Run: headless pygame with SDL's dummy video driver; simulated clock (each Clock.tick advances the game by its frame time, no real sleeping); random seed 0; keys injected as events and as key.get_pressed() state; no mouse input.
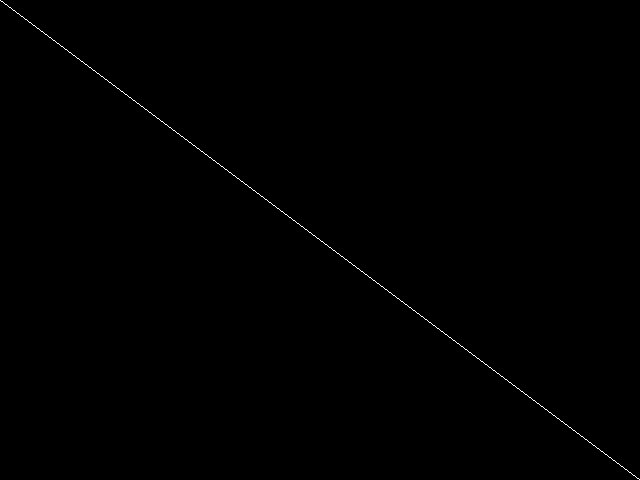
Frame 1 of 4 · flips 1–60 · no input
Frame 2 of 4 · flips 61–180 · tapped SPACE, RETURN · held RIGHT (→), D · screen unchanged from frame 1, image omitted
Frame 3 of 4 · flips 181–300 · held DOWN (↓), S · screen unchanged from frame 2, image omitted
Frame 4 of 4 · flips 301–420 · held LEFT (←), A, UP (↑), W · screen unchanged from frame 3, image omitted

The pygame program that drew these frames:

import pygame

def render():

  # pygame.draw.line - нарисовать отрезок
  #
  # pygame.draw.line(screen, <цвет>, <один конец отрезка>, <второй конец отрезка>)
  #
  # цвет (<красный>, <зеленый>, <синий>)
  # красный зеленый и синий - числа от 0 до 255
  #
  # цвет: (255, 255, 255) - белый, (0, 0, 0) - черный
  #
  # screen.fill - заполнить весь экран одним цветом
  # screen.fill(<цвет>)

  screen.fill((0, 0, 0))


  ## Попробуй порисовать разные отрезки, разными цветами

  pygame.draw.line(screen, (255, 255, 255), (0, 0), (640, 480))

screen = pygame.display.set_mode((640, 480))

loop = True
while loop:
  for e in pygame.event.get():
    if e.type == pygame.QUIT:
      loop = False
    elif e.type == pygame.KEYDOWN:
      if e.key == pygame.K_ESCAPE:
        loop = False

  render()

  pygame.display.flip()
